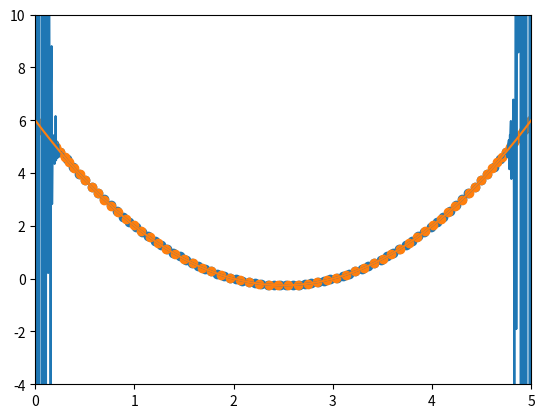

Python code for this plot:
# hw6p3.py
# CSC 395 Spring 2024
# [redacted]
# [redacted]

import math
import numpy as np
import matplotlib.pyplot as plt

"""
The test quadratic function for use with fitting.
"""
def test_quad(x):
    return (x-2)*(x-3)

"""
TODO: your implementation goes below!
"""
def lagrange(x, x_vals, y_vals):
    length = len(x_vals)
    Px = 0
    for i in range(length):
        yi = y_vals[i]
        xi = x_vals[i]
        li = 1
        for j in range(length):
            xj = x_vals[j]
            if j != i:
                li = li * (x-xj)/(xi-xj)
        Px = Px + yi*li
    return Px

'''
Chebyshev implementation
'''
def chebyshev(a, b, n):
    xx = []
    for k in range(0,n):
        print(k)
        xk = (a+b)/2 + (b-a)/2*math.cos((2*k+1)*math.pi/(2*n))
        print(xk)
        xx.append(xk)
    return xx

"""
Python's "main function" block.
"""
if __name__ == "__main__":

    # Set the domain and number of points.
    a = 0
    b = 5
    n = 80

    # Set the number of points for plotting, the plotting x values,
    # and the plot window.
    n_plot = 1000
    x_plot = np.linspace(a,b,n_plot)
    window = [a,b,-4,10] # specific for test_quad.
    
    # Create linearly spaced x values and sample the test function.
    x_lin = np.linspace(a,b,n)
    y_lin = np.array([test_quad(x) for x in x_lin])

    # Obtain the y values from the Lagrange Polynomial Interpolation.
    l_plot = [lagrange(x, x_lin, y_lin) for x in x_plot]

    # Plot the original data and the interpolated polynomial.
    plt.scatter(x_lin, y_lin)
    plt.plot(x_plot, l_plot)
    plt.axis(window)
    plt.show()

    # Now define the Chebyshev nodes. TODO: you will need to update this!
    x_cheb = chebyshev(a,b,n) #FIXME!
    y_cheb = np.array([test_quad(x) for x in x_cheb])

    # print(x_cheb)
    # print(y_cheb)

    # Obtain the y values from the Lagrange Polynomial Interpolation.
    l_cheb = [lagrange(x, x_cheb, y_cheb) for x in x_plot]

    # Plot the original data and the interpolated polynomial.
    plt.scatter(x_cheb, y_cheb)
    plt.plot(x_plot, l_cheb)
    plt.axis(window)
    plt.show()
